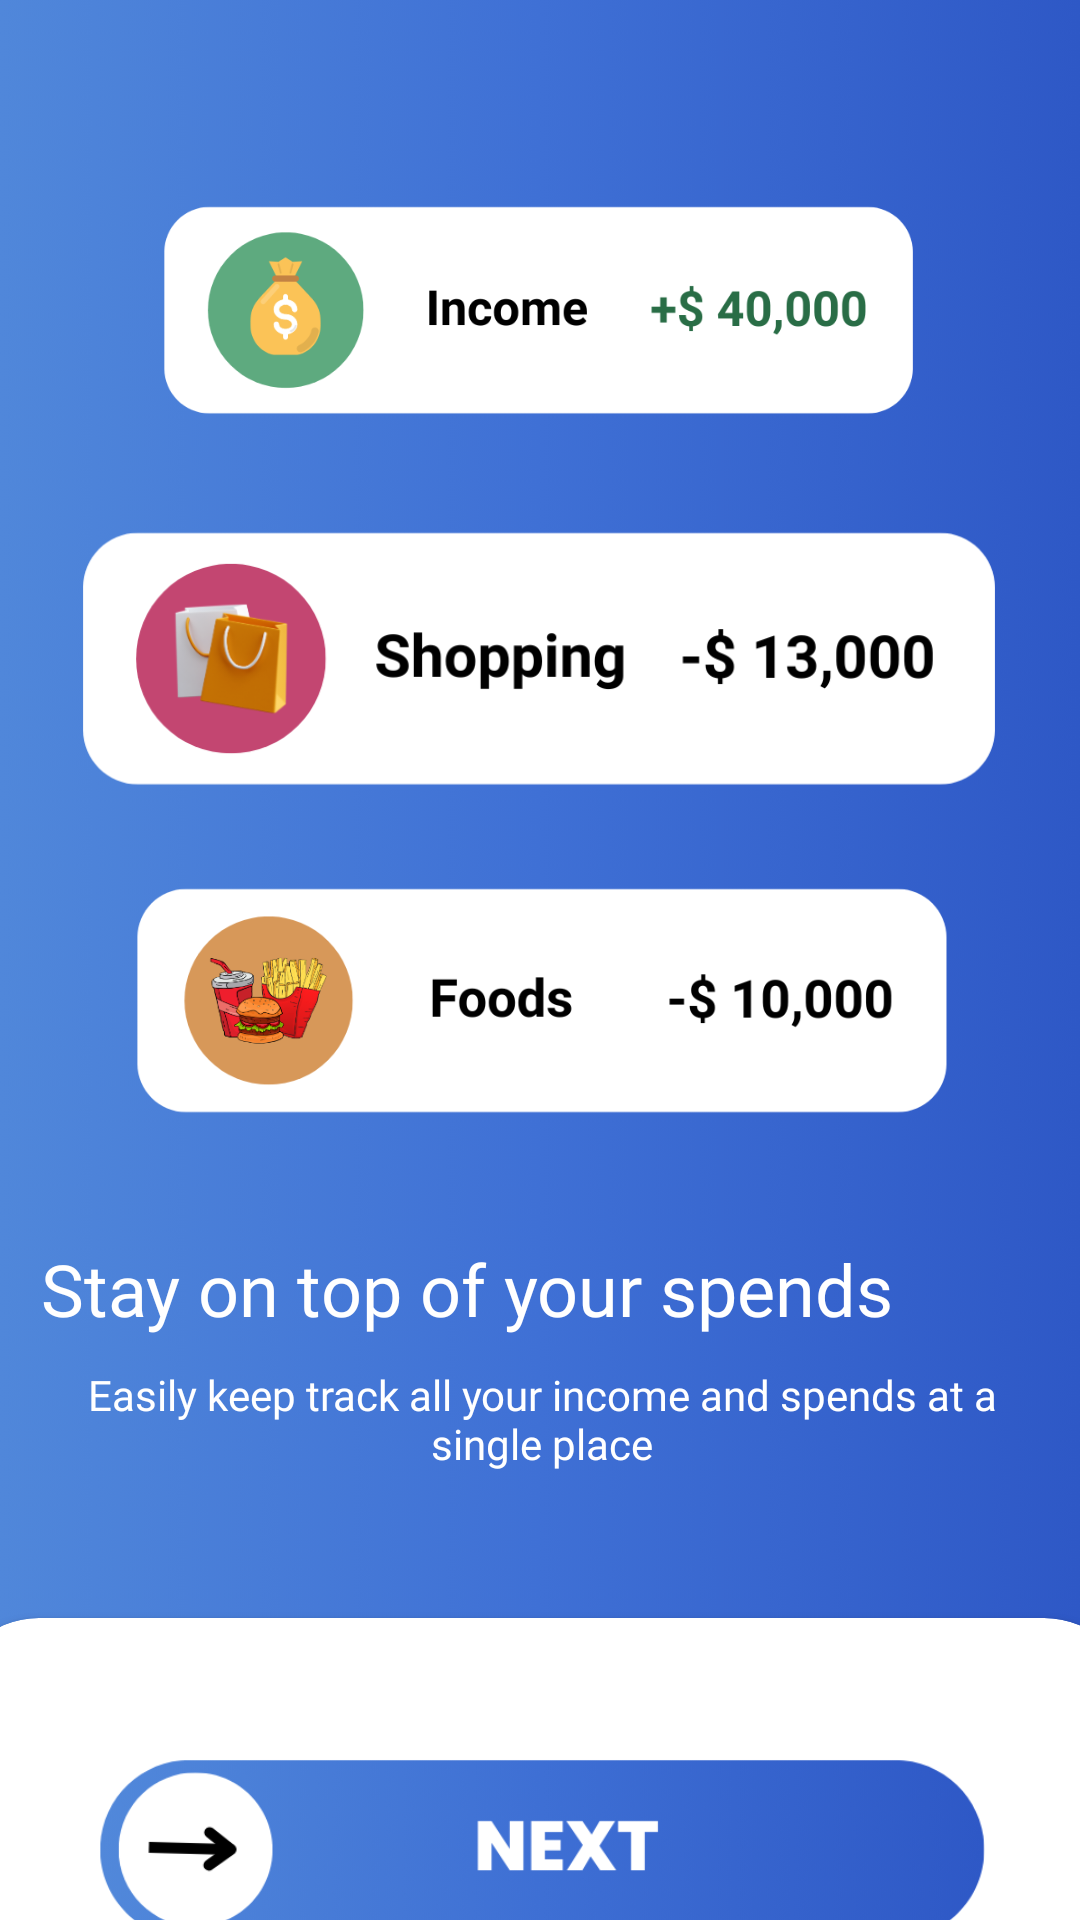

This screen was rendered from an Android layout file. Write that file and the resources it references.
<!-- AndroidManifest.xml: application theme Theme.FinanceMate -->
<!-- res/layout/activity_onboard1.xml -->
<?xml version="1.0" encoding="utf-8"?>
<androidx.constraintlayout.widget.ConstraintLayout xmlns:android="http://schemas.android.com/apk/res/android"
    xmlns:app="http://schemas.android.com/apk/res-auto"
    xmlns:tools="http://schemas.android.com/tools"
    android:id="@+id/main"
    android:layout_width="match_parent"
    android:layout_height="match_parent"
    android:background="@color/white"
    tools:context=".Onboard1">

    


    

    

    <androidx.constraintlayout.widget.ConstraintLayout
        android:layout_width="match_parent"
        android:layout_height="match_parent"
        android:background="@drawable/bg_blue_gradient">

        <ImageView
            android:id="@+id/imageView25"
            android:layout_width="273dp"
            android:layout_height="128dp"
            android:layout_marginStart="88dp"
            android:layout_marginTop="-30dp"
            android:layout_marginEnd="87dp"
            app:layout_constraintEnd_toEndOf="parent"
            app:layout_constraintStart_toStartOf="parent"
            app:layout_constraintTop_toBottomOf="@+id/imageView24"
            app:srcCompat="@drawable/onfood" />

        <ImageView
            android:id="@+id/imageView24"
            android:layout_width="307dp"
            android:layout_height="160dp"
            android:layout_marginStart="58dp"
            android:layout_marginEnd="59dp"
            app:layout_constraintEnd_toEndOf="parent"
            app:layout_constraintStart_toStartOf="parent"
            app:layout_constraintTop_toBottomOf="@+id/imageView23"
            app:srcCompat="@drawable/onshop" />

        <ImageView
            android:id="@+id/imageView23"
            android:layout_width="318dp"
            android:layout_height="71dp"
            android:layout_marginStart="105dp"
            android:layout_marginTop="68dp"
            android:layout_marginEnd="105dp"
            app:layout_constraintEnd_toEndOf="parent"
            app:layout_constraintHorizontal_bias="0.503"
            app:layout_constraintStart_toStartOf="parent"
            app:layout_constraintTop_toTopOf="parent"
            app:srcCompat="@drawable/onin" />

        <TextView
            android:id="@+id/title"
            android:layout_width="333dp"
            android:layout_height="35dp"
            android:layout_marginStart="67dp"
            android:layout_marginTop="16dp"
            android:layout_marginEnd="66dp"
            android:fontFamily="@font/poppins_bold"
            android:text="Stay on top of your spends"
            android:textColor="#FFFFFF"
            android:textSize="24sp"
            app:layout_constraintEnd_toEndOf="parent"
            app:layout_constraintHorizontal_bias="0.506"
            app:layout_constraintStart_toStartOf="parent"
            app:layout_constraintTop_toBottomOf="@+id/imageView25" />

        <TextView
            android:id="@+id/subtitle"
            android:layout_width="332dp"
            android:layout_height="44dp"
            android:layout_marginStart="58dp"
            android:layout_marginTop="7dp"
            android:layout_marginEnd="57dp"
            android:fontFamily="@font/poppins_medium"
            android:text="Easily keep track all your income and spends at a single place"
            android:textAlignment="center"
            android:textColor="#FFFFFF"
            android:textSize="14sp"
            app:layout_constraintEnd_toEndOf="parent"
            app:layout_constraintStart_toStartOf="parent"
            app:layout_constraintTop_toBottomOf="@+id/title" />

        <androidx.cardview.widget.CardView
            android:layout_width="395dp"
            android:layout_height="312dp"
            android:layout_marginTop="40dp"
            android:background="@drawable/rectangle_radius"
            app:cardCornerRadius="30dp"
            app:layout_constraintEnd_toEndOf="parent"
            app:layout_constraintStart_toStartOf="parent"
            app:layout_constraintTop_toBottomOf="@+id/subtitle">

            <androidx.constraintlayout.widget.ConstraintLayout
                android:layout_width="match_parent"
                android:layout_height="299dp">

                <ImageView
                    android:id="@+id/accounts"
                    android:layout_width="222dp"
                    android:layout_height="52dp"
                    android:layout_marginStart="54dp"
                    android:layout_marginEnd="55dp"
                    app:layout_constraintEnd_toEndOf="parent"
                    app:layout_constraintStart_toStartOf="parent"
                    app:layout_constraintTop_toBottomOf="@+id/getstart"
                    app:srcCompat="@drawable/accounts" />

                <ImageView
                    android:id="@+id/getstart"
                    android:layout_width="297dp"
                    android:layout_height="94dp"
                    android:layout_marginStart="53dp"
                    android:layout_marginTop="30dp"
                    android:layout_marginEnd="53dp"
                    app:layout_constraintEnd_toEndOf="parent"
                    app:layout_constraintStart_toStartOf="parent"
                    app:layout_constraintTop_toTopOf="parent"
                    app:srcCompat="@drawable/nexton" />
            </androidx.constraintlayout.widget.ConstraintLayout>

        </androidx.cardview.widget.CardView>
    </androidx.constraintlayout.widget.ConstraintLayout>


</androidx.constraintlayout.widget.ConstraintLayout>
<!-- resources referenced by this layout -->
<resources>
  <color name="white">#FFFFFFFF</color>
  <!-- drawable accounts: png bitmap (drawable, 20409 bytes) -->
  <!-- drawable bg_blue_gradient: png bitmap (drawable, 75035 bytes) -->
  <!-- drawable nexton: png bitmap (drawable, 67759 bytes) -->
  <!-- drawable onfood: png bitmap (drawable, 38997 bytes) -->
  <!-- drawable onin: png bitmap (drawable, 23276 bytes) -->
  <!-- drawable onshop: png bitmap (drawable, 36511 bytes) -->
  <!-- drawable rectangle_radius (drawable) -->
  <?xml version="1.0" encoding="utf-8"?>
  <shape xmlns:android="http://schemas.android.com/apk/res/android">
      <solid android:color="@android:color/white" />
      <corners android:radius="30dp"/>
      
  </shape>
  <style name="Theme.FinanceMate" parent="Theme.AppCompat.Light.NoActionBar">
          
          <item name="colorPrimary">@color/colorPrimary</item>
          <item name="colorPrimaryDark">@color/colorPrimaryDark</item>
          <item name="colorAccent">@color/colorAccent</item>
      </style>
  <color name="colorPrimary">#FF000000</color>
  <color name="colorPrimaryDark">#FF000000</color>
  <color name="colorAccent">#6F8FAF</color>
</resources>
